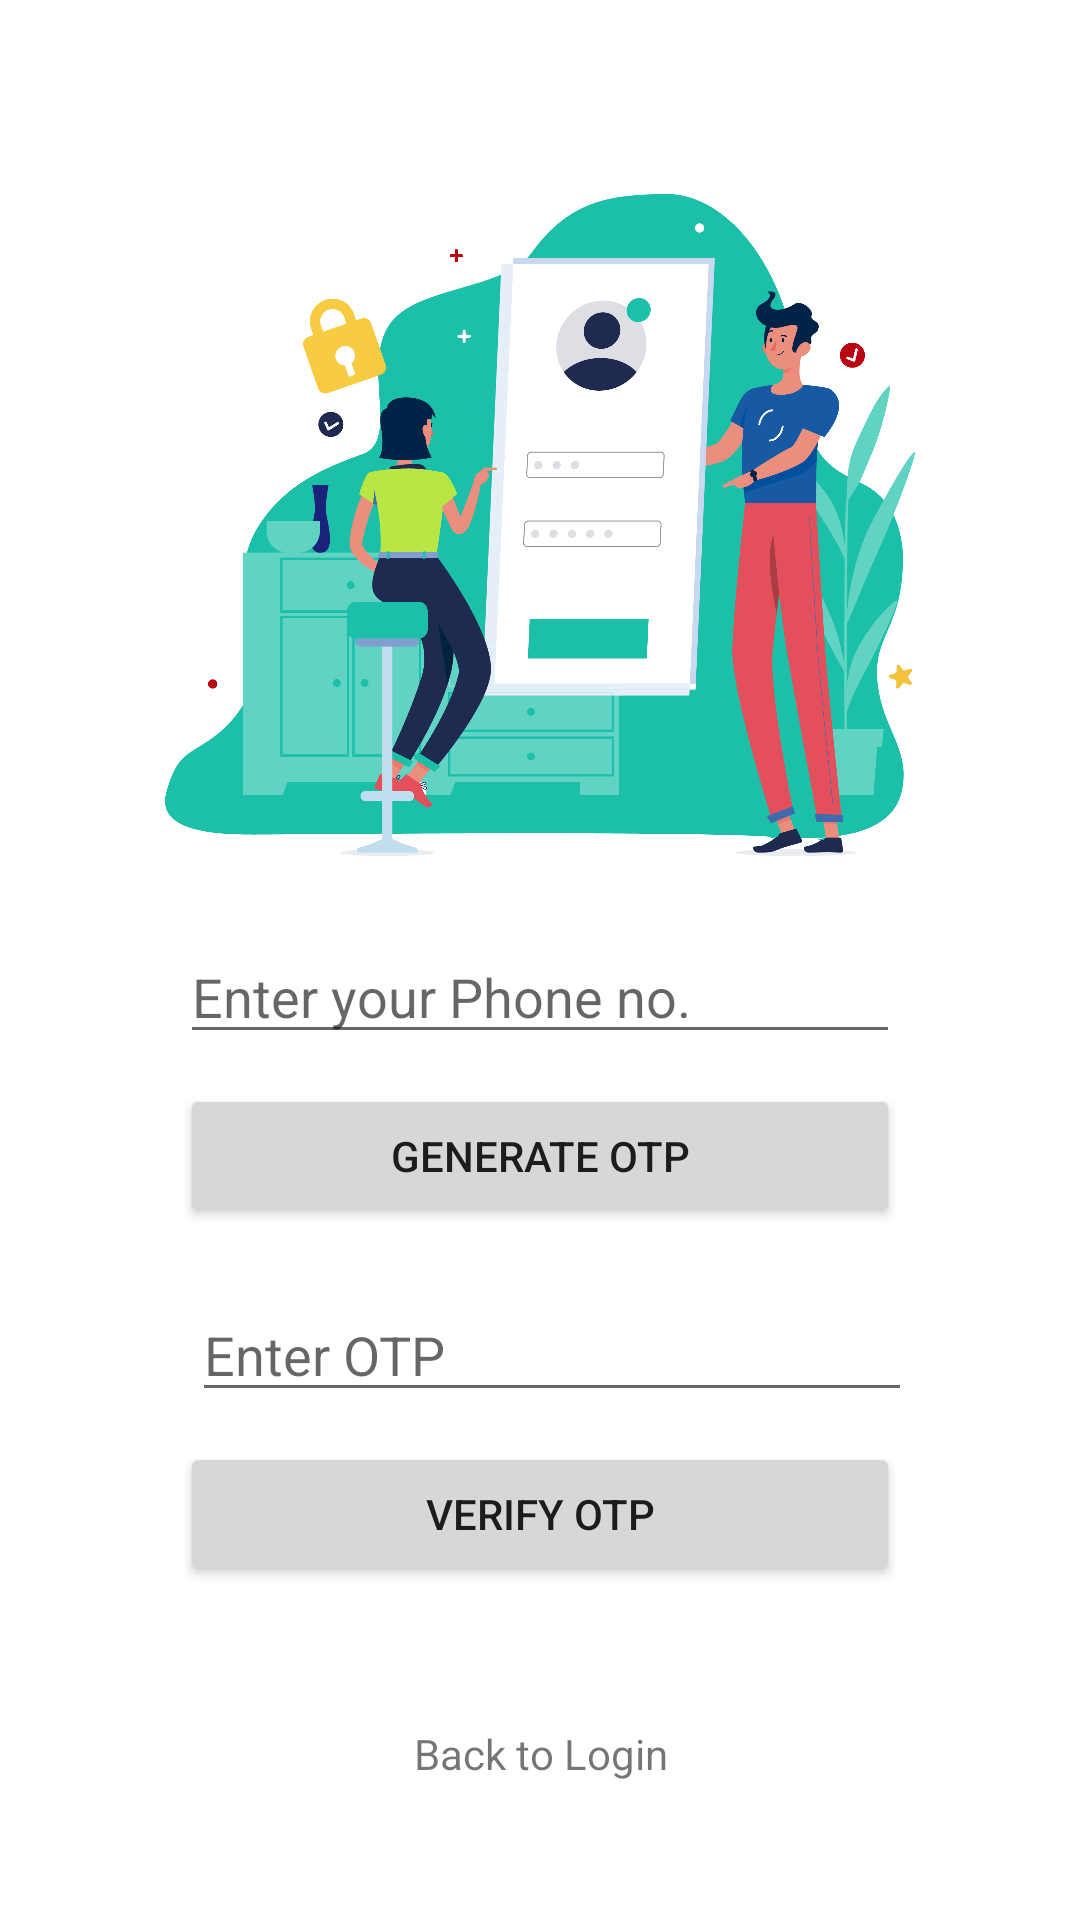

Here is an Android app screen rendered from its layout file. Give the layout XML and the strings, colors and styles it references.
<!-- AndroidManifest.xml: application theme Theme.Otp_Generator -->
<!-- res/layout/activity_otp.xml -->
<?xml version="1.0" encoding="utf-8"?>
<androidx.constraintlayout.widget.ConstraintLayout xmlns:android="http://schemas.android.com/apk/res/android"
    xmlns:app="http://schemas.android.com/apk/res-auto"
    xmlns:tools="http://schemas.android.com/tools"
    android:layout_width="match_parent"
    android:layout_height="match_parent"
    tools:context=".ActivityOtp">


    <ImageView
        android:id="@+id/imageView"
        android:layout_width="250dp"
        android:layout_height="270dp"
        android:layout_marginTop="40dp"
        android:src="@drawable/img_1"
        app:layout_constraintBottom_toTopOf="@+id/phone_no"
        app:layout_constraintEnd_toEndOf="parent"
        app:layout_constraintStart_toStartOf="parent"
        app:layout_constraintTop_toTopOf="parent" />

    <EditText
        android:id="@+id/phone_no"
        android:layout_width="240dp"
        android:layout_height="wrap_content"
        android:hint="@string/enter_your_phone_no"
        android:inputType="phone"
        app:layout_constraintEnd_toEndOf="parent"
        app:layout_constraintStart_toStartOf="parent"
        app:layout_constraintTop_toBottomOf="@id/imageView" />


    <Button
        android:id="@+id/generate_otp"
        android:layout_width="240dp"
        android:layout_height="wrap_content"
        android:layout_marginTop="10dp"
        android:text="@string/generate_otp"
        app:layout_constraintBottom_toTopOf="@+id/otp"
        app:layout_constraintEnd_toEndOf="parent"
        app:layout_constraintStart_toStartOf="parent"
        app:layout_constraintTop_toBottomOf="@+id/phone_no" />

    <ProgressBar
        android:id="@+id/progressbar"
        android:layout_width="30dp"
        android:layout_height="25dp"
        app:layout_constraintTop_toTopOf="@+id/generate_otp"
        app:layout_constraintLeft_toLeftOf="@+id/generate_otp"
        app:layout_constraintRight_toRightOf="@+id/generate_otp"
        app:layout_constraintBottom_toBottomOf="@+id/generate_otp"
        android:visibility="gone"/>

    <EditText
        android:id="@+id/otp"
        android:layout_width="240dp"
        android:layout_height="wrap_content"
        android:layout_marginTop="20dp"
        android:hint="@string/enter_otp"
        android:inputType="numberPassword"
        app:layout_constraintEnd_toEndOf="parent"
        app:layout_constraintHorizontal_bias="0.532"
        app:layout_constraintStart_toStartOf="parent"
        app:layout_constraintTop_toBottomOf="@+id/generate_otp" />

    <Button
        android:id="@+id/verify_otp"
        android:layout_width="240dp"
        android:layout_height="wrap_content"
        android:layout_marginTop="10dp"
        android:text="@string/verify_otp"
        app:layout_constraintEnd_toEndOf="parent"
        app:layout_constraintStart_toStartOf="parent"
        app:layout_constraintTop_toBottomOf="@+id/otp" />

    <TextView
        android:id="@+id/back_to_login"
        android:layout_width="100dp"
        android:layout_height="wrap_content"
        android:gravity="center"
        android:text="@string/back_to_login"
        app:layout_constraintBottom_toBottomOf="parent"
        app:layout_constraintEnd_toEndOf="parent"
        app:layout_constraintStart_toStartOf="parent"
        app:layout_constraintTop_toBottomOf="@+id/verify_otp" />


</androidx.constraintlayout.widget.ConstraintLayout>
<!-- resources referenced by this layout -->
<resources>
  <!-- drawable img_1: png bitmap (drawable, 215436 bytes) -->
  <string name="back_to_login">Back to Login</string>
  <string name="enter_otp">Enter OTP</string>
  <string name="enter_your_phone_no">Enter your Phone no.</string>
  <string name="generate_otp">Generate OTP</string>
  <string name="verify_otp">Verify OTP</string>
  <style name="Theme.Otp_Generator" parent="Theme.MaterialComponents.DayNight.DarkActionBar">
          
          <item name="colorPrimary">@color/purple_500</item>
          <item name="colorPrimaryVariant">@color/purple_700</item>
          <item name="colorOnPrimary">@color/white</item>
          
          <item name="colorSecondary">@color/teal_200</item>
          <item name="colorSecondaryVariant">@color/teal_700</item>
          <item name="colorOnSecondary">@color/black</item>
          
          <item name="android:statusBarColor">?attr/colorPrimaryVariant</item>
          
      </style>
  <!-- not gathered from this repository: default colours our renderer supplied (Android Studio template values) -->
  <color name="purple_500">#FF6200EE</color>
  <color name="purple_700">#FF3700B3</color>
  <color name="teal_200">#FF03DAC5</color>
  <color name="teal_700">#FF018786</color>
  <color name="black">#FF000000</color>
  <color name="white">#FFFFFFFF</color>
</resources>
